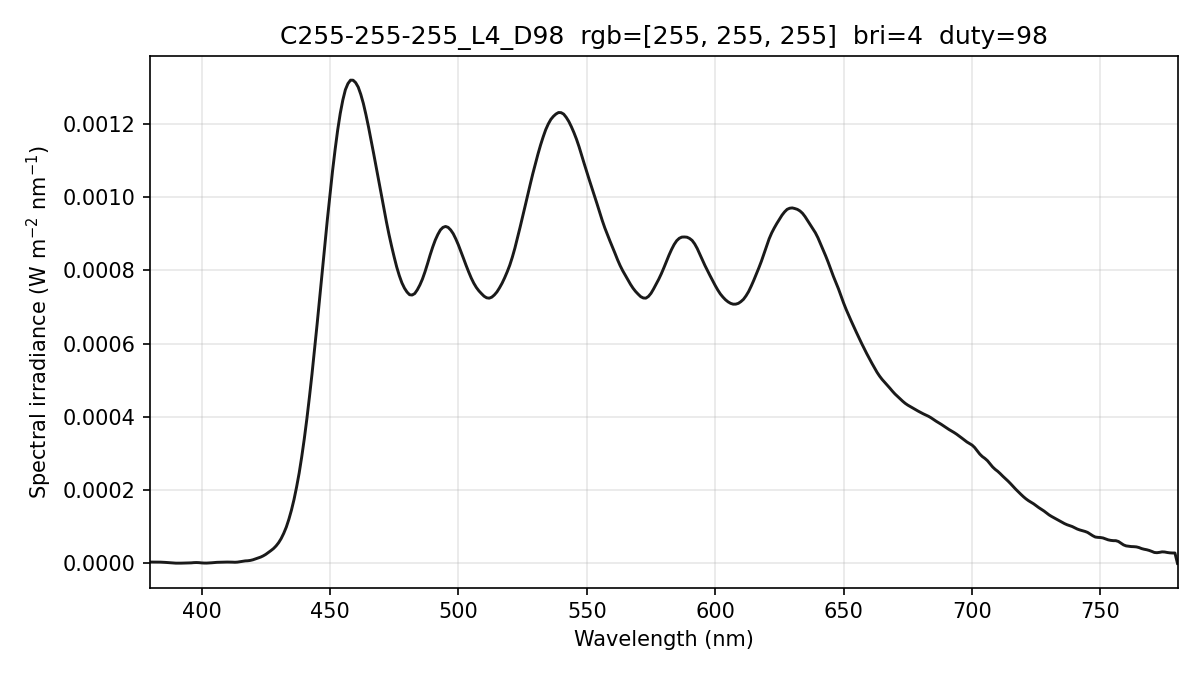

The data file committed next to this chart (first rows):
wavelength_nm, spectral_irradiance_W_m2_nm, spectral_irradiance_std_W_m2_nm, spectral_irradiance_uW_cm2_nm, photon_irradiance_photons_m2_s_nm
380, 3.68730444e-06, 1.23536534e-06, 3.68730444e-04, 7.05368175e+12
381, 3.68730460e-06, 1.23536532e-06, 3.68730460e-04, 7.07224437e+12
382, 3.68730460e-06, 1.23536532e-06, 3.68730460e-04, 7.09080669e+12
383, 3.62396993e-06, 1.15559947e-06, 3.62396993e-04, 6.98725555e+12
384, 3.49436343e-06, 1.32852379e-06, 3.49436343e-04, 6.75495661e+12
385, 3.18360356e-06, 1.43988399e-06, 3.18360356e-04, 6.17025310e+12
386, 2.75502564e-06, 1.10615080e-06, 2.75502564e-04, 5.35348040e+12
387, 2.20908550e-06, 7.87715235e-07, 2.20908550e-04, 4.30374725e+12
388, 1.65693538e-06, 9.54966891e-07, 1.65693538e-04, 3.23638786e+12
389, 1.09857524e-06, 8.42905391e-07, 1.09857524e-04, 2.15130842e+12
390, 7.33262045e-07, 5.76527323e-07, 7.33262045e-05, 1.43961738e+12
391, 6.20888856e-07, 4.67563519e-07, 6.20888856e-05, 1.22212011e+12
392, 7.53402055e-07, 5.96619606e-07, 7.53402055e-05, 1.48674380e+12
393, 8.91793523e-07, 7.35506655e-07, 8.91793523e-05, 1.76433127e+12
394, 9.79899157e-07, 9.08568173e-07, 9.79899157e-05, 1.94357307e+12
395, 1.15052639e-06, 1.11118540e-06, 1.15052639e-04, 2.28779416e+12
396, 1.54956857e-06, 1.20945285e-06, 1.54956857e-04, 3.08908069e+12
397, 2.17702566e-06, 1.14312238e-06, 2.17702566e-04, 4.35088217e+12
398, 2.41238849e-06, 9.38949425e-07, 2.41238849e-04, 4.83340946e+12
399, 2.11815338e-06, 7.08694638e-07, 2.11815338e-04, 4.25454938e+12
400, 1.40627928e-06, 5.14276711e-07, 1.40627928e-04, 2.83174952e+12
401, 9.99973254e-07, 3.26088560e-07, 9.99973254e-05, 2.01862675e+12
402, 9.33078349e-07, 4.24962497e-07, 9.33078349e-05, 1.88828452e+12
403, 1.24618750e-06, 8.35830197e-07, 1.24618750e-04, 2.52820161e+12
404, 1.76895327e-06, 1.19925602e-06, 1.76895327e-04, 3.59766726e+12
405, 2.47017727e-06, 1.62160391e-06, 2.47017727e-04, 5.03623993e+12
406, 2.97725903e-06, 1.70241808e-06, 2.97725903e-04, 6.08507482e+12
407, 3.23309470e-06, 1.39127779e-06, 3.23309470e-04, 6.62424067e+12
408, 3.31103375e-06, 1.18641691e-06, 3.31103375e-04, 6.80059697e+12
409, 3.47020935e-06, 1.18915025e-06, 3.47020935e-04, 7.14500029e+12
410, 3.71062166e-06, 1.07187455e-06, 3.71062166e-04, 7.65867781e+12
411, 3.72752888e-06, 1.08388728e-06, 3.72752888e-04, 7.71233893e+12
412, 3.45823673e-06, 1.52780668e-06, 3.45823673e-04, 7.17257674e+12
413, 3.14594510e-06, 2.14951082e-06, 3.14594510e-04, 6.54070345e+12
414, 3.56923362e-06, 2.31888492e-06, 3.56923362e-04, 7.43872637e+12
415, 4.75171030e-06, 1.96077637e-06, 4.75171030e-04, 9.92707537e+12
416, 6.07380907e-06, 1.27762160e-06, 6.07380907e-04, 1.27197254e+13
417, 6.87837740e-06, 6.78031906e-07, 6.87837740e-04, 1.44392729e+13
418, 7.26487394e-06, 3.49009199e-07, 7.26487394e-04, 1.52871889e+13
419, 8.22948137e-06, 3.28420678e-07, 8.22948137e-04, 1.73584026e+13
420, 9.91336474e-06, 2.18954506e-07, 9.91336474e-04, 2.09601142e+13
421, 1.22692660e-05, 4.68163146e-07, 1.22692660e-03, 2.60030292e+13
422, 1.47194782e-05, 7.84388279e-07, 1.47194782e-03, 3.12700181e+13
423, 1.72640042e-05, 1.51453485e-06, 1.72640042e-03, 3.67625110e+13
424, 2.05992858e-05, 1.63144320e-06, 2.05992858e-03, 4.39684633e+13
425, 2.47040435e-05, 8.49457514e-07, 2.47040435e-03, 5.28542897e+13
426, 2.96852409e-05, 8.33036088e-07, 2.96852409e-03, 6.36609982e+13
427, 3.49569830e-05, 1.27356487e-06, 3.49569830e-03, 7.51424041e+13
428, 4.04984380e-05, 8.82595063e-07, 4.04984380e-03, 8.72580110e+13
429, 4.76524246e-05, 4.25891290e-07, 4.76524246e-03, 1.02911892e+14
430, 5.65648004e-05, 1.27898942e-07, 5.65648004e-03, 1.22444134e+14
431, 6.79192841e-05, 9.80361106e-07, 6.79192841e-03, 1.47364759e+14
432, 8.22450866e-05, 1.47712071e-06, 8.22450866e-03, 1.78861545e+14
433, 9.92336173e-05, 1.48341476e-06, 9.92336173e-03, 2.16306708e+14
434, 1.20639610e-04, 1.05863685e-06, 1.20639610e-02, 2.63574214e+14
435, 1.45562634e-04, 6.31972880e-07, 1.45562634e-02, 3.18758981e+14
436, 1.74545735e-04, 7.52182428e-07, 1.74545735e-02, 3.83106039e+14
437, 2.08591879e-04, 1.56125910e-06, 2.08591879e-02, 4.58883139e+14
438, 2.46622458e-04, 2.59427679e-06, 2.46622458e-02, 5.43788477e+14
439, 2.90991495e-04, 3.28342841e-06, 2.90991495e-02, 6.43084562e+14
... 341 more rows
